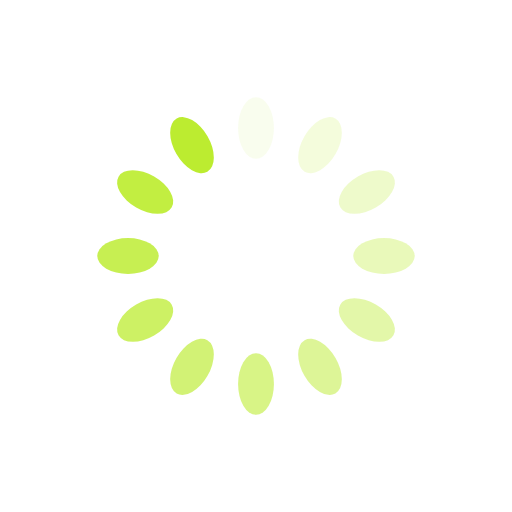
t = 0.00 s
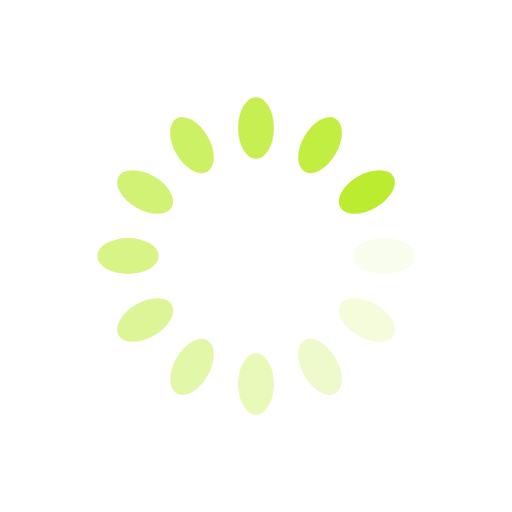
t = 0.25 s
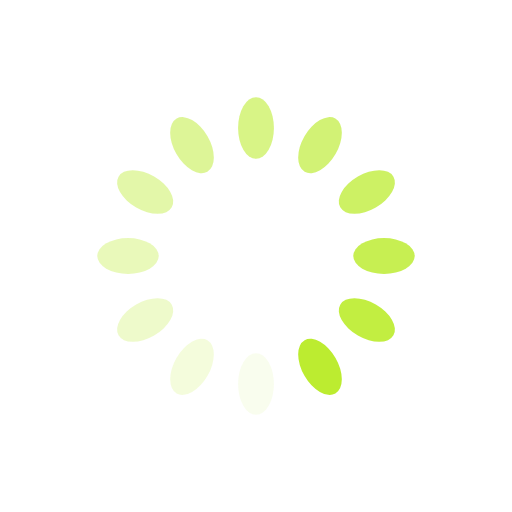
t = 0.50 s
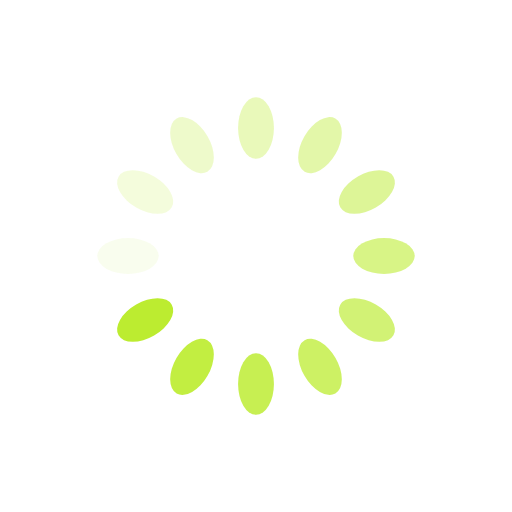
t = 0.75 s

The animated SVG that drew these frames (rendered in a browser with its animation timeline set to each time). Animation: 12 SMIL elements (animate=12); one cycle of 1.00 s, repeats indefinitely.

<?xml version="1.0" encoding="utf-8"?>
<svg xmlns="http://www.w3.org/2000/svg" xmlns:xlink="http://www.w3.org/1999/xlink" style="margin: auto; background: none; display: block; shape-rendering: auto;" width="100px" height="100px" viewBox="0 0 100 100" preserveAspectRatio="xMidYMid">
<g transform="rotate(0 50 50)">
  <rect x="46.5" y="19" rx="3.5" ry="6" width="7" height="12" fill="#bcec30">
    <animate attributeName="opacity" values="1;0" keyTimes="0;1" dur="1s" begin="-0.9166666666666666s" repeatCount="indefinite"></animate>
  </rect>
</g><g transform="rotate(30 50 50)">
  <rect x="46.5" y="19" rx="3.5" ry="6" width="7" height="12" fill="#bcec30">
    <animate attributeName="opacity" values="1;0" keyTimes="0;1" dur="1s" begin="-0.8333333333333334s" repeatCount="indefinite"></animate>
  </rect>
</g><g transform="rotate(60 50 50)">
  <rect x="46.5" y="19" rx="3.5" ry="6" width="7" height="12" fill="#bcec30">
    <animate attributeName="opacity" values="1;0" keyTimes="0;1" dur="1s" begin="-0.75s" repeatCount="indefinite"></animate>
  </rect>
</g><g transform="rotate(90 50 50)">
  <rect x="46.5" y="19" rx="3.5" ry="6" width="7" height="12" fill="#bcec30">
    <animate attributeName="opacity" values="1;0" keyTimes="0;1" dur="1s" begin="-0.6666666666666666s" repeatCount="indefinite"></animate>
  </rect>
</g><g transform="rotate(120 50 50)">
  <rect x="46.5" y="19" rx="3.5" ry="6" width="7" height="12" fill="#bcec30">
    <animate attributeName="opacity" values="1;0" keyTimes="0;1" dur="1s" begin="-0.5833333333333334s" repeatCount="indefinite"></animate>
  </rect>
</g><g transform="rotate(150 50 50)">
  <rect x="46.5" y="19" rx="3.5" ry="6" width="7" height="12" fill="#bcec30">
    <animate attributeName="opacity" values="1;0" keyTimes="0;1" dur="1s" begin="-0.5s" repeatCount="indefinite"></animate>
  </rect>
</g><g transform="rotate(180 50 50)">
  <rect x="46.5" y="19" rx="3.5" ry="6" width="7" height="12" fill="#bcec30">
    <animate attributeName="opacity" values="1;0" keyTimes="0;1" dur="1s" begin="-0.4166666666666667s" repeatCount="indefinite"></animate>
  </rect>
</g><g transform="rotate(210 50 50)">
  <rect x="46.5" y="19" rx="3.5" ry="6" width="7" height="12" fill="#bcec30">
    <animate attributeName="opacity" values="1;0" keyTimes="0;1" dur="1s" begin="-0.3333333333333333s" repeatCount="indefinite"></animate>
  </rect>
</g><g transform="rotate(240 50 50)">
  <rect x="46.5" y="19" rx="3.5" ry="6" width="7" height="12" fill="#bcec30">
    <animate attributeName="opacity" values="1;0" keyTimes="0;1" dur="1s" begin="-0.25s" repeatCount="indefinite"></animate>
  </rect>
</g><g transform="rotate(270 50 50)">
  <rect x="46.5" y="19" rx="3.5" ry="6" width="7" height="12" fill="#bcec30">
    <animate attributeName="opacity" values="1;0" keyTimes="0;1" dur="1s" begin="-0.16666666666666666s" repeatCount="indefinite"></animate>
  </rect>
</g><g transform="rotate(300 50 50)">
  <rect x="46.5" y="19" rx="3.5" ry="6" width="7" height="12" fill="#bcec30">
    <animate attributeName="opacity" values="1;0" keyTimes="0;1" dur="1s" begin="-0.08333333333333333s" repeatCount="indefinite"></animate>
  </rect>
</g><g transform="rotate(330 50 50)">
  <rect x="46.5" y="19" rx="3.5" ry="6" width="7" height="12" fill="#bcec30">
    <animate attributeName="opacity" values="1;0" keyTimes="0;1" dur="1s" begin="0s" repeatCount="indefinite"></animate>
  </rect>
</g>
<!-- [ldio] generated by https://loading.io/ --></svg>